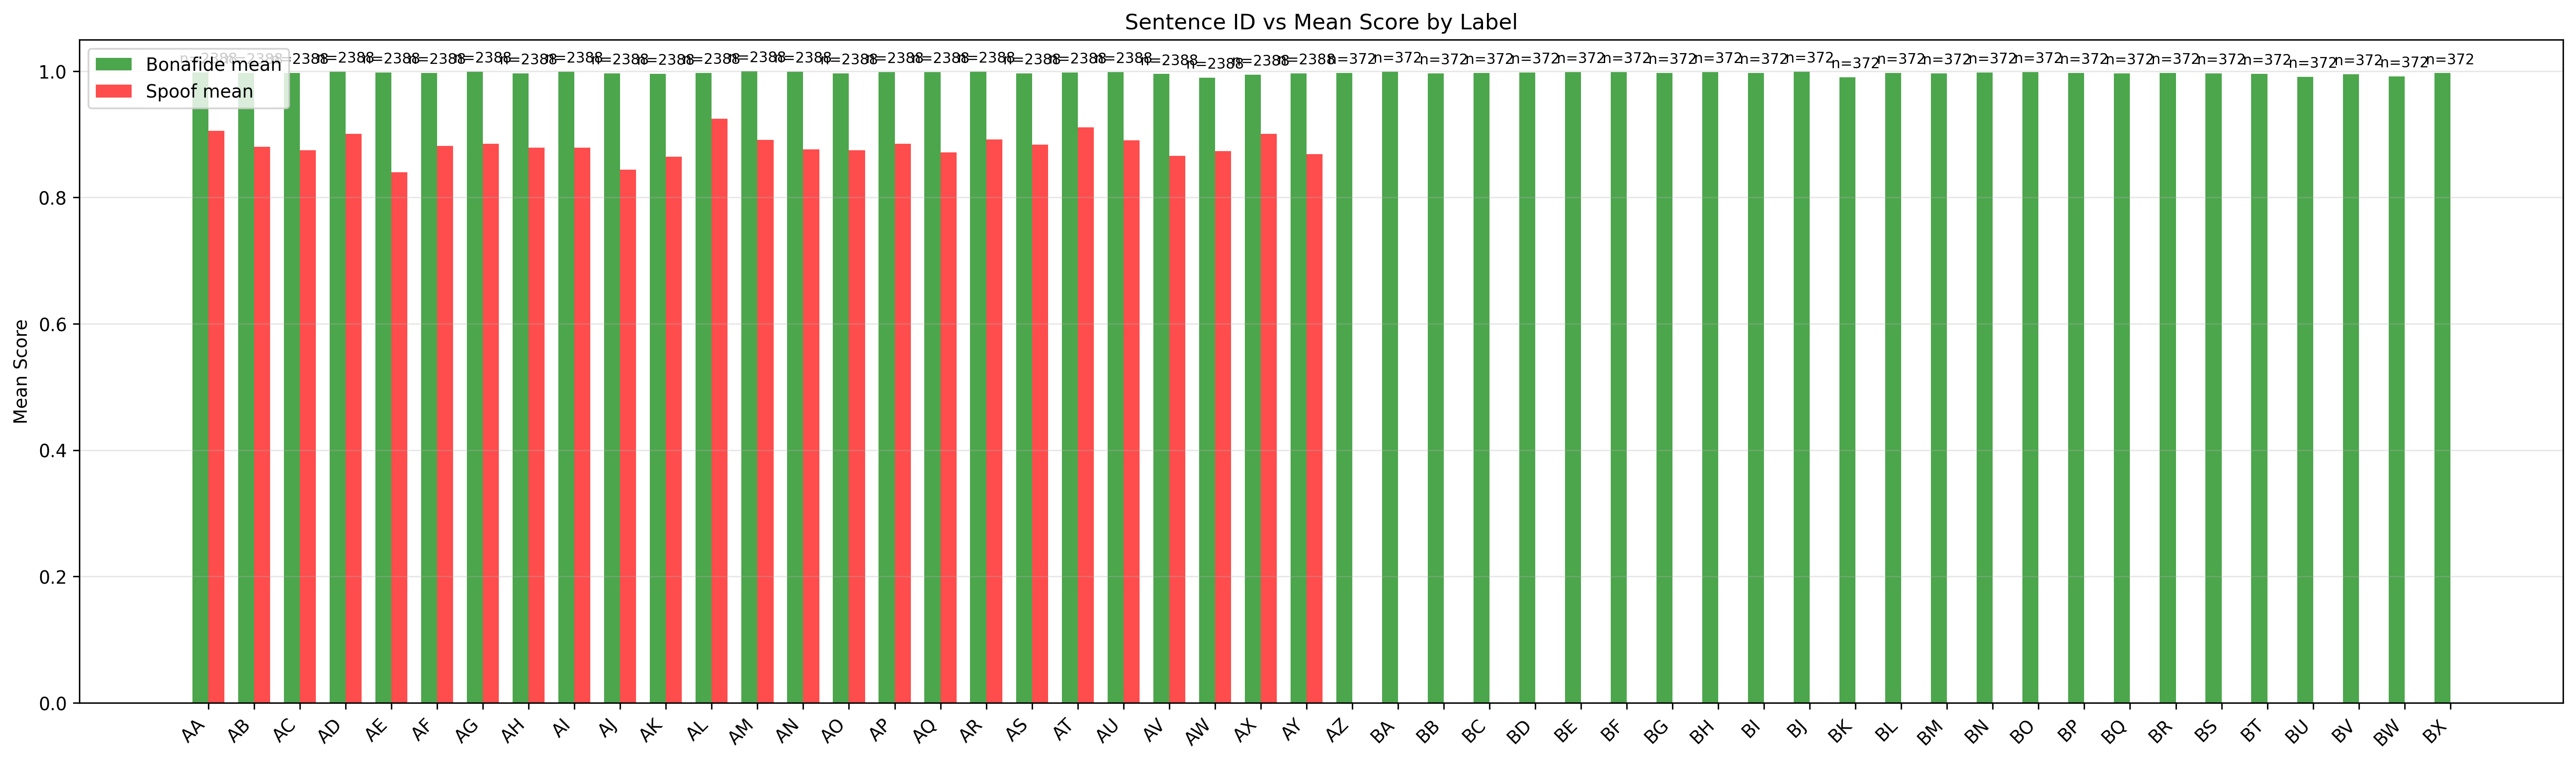

The data file committed next to this chart (first rows):
sent_id, label, mean_score, median_score, count, std_score, label_name
AA, 0.0, 0.9978, 0.9999, 372, 0.01497, Bonafide
AA, 1.0, 0.9053, 0.9993, 2016, 0.2494, Spoof
AB, 0.0, 0.9974, 0.9999, 372, 0.01756, Bonafide
AB, 1.0, 0.88, 0.999, 2016, 0.2788, Spoof
AC, 0.0, 0.9975, 0.9999, 372, 0.02446, Bonafide
AC, 1.0, 0.8748, 0.9989, 2016, 0.2844, Spoof
AD, 0.0, 0.9992, 0.9999, 372, 0.005659, Bonafide
AD, 1.0, 0.9011, 0.9992, 2016, 0.2547, Spoof
AE, 0.0, 0.9979, 0.9999, 372, 0.02325, Bonafide
AE, 1.0, 0.8397, 0.9986, 2016, 0.325, Spoof
AF, 0.0, 0.9971, 0.9999, 372, 0.03746, Bonafide
AF, 1.0, 0.8817, 0.999, 2016, 0.2781, Spoof
AG, 0.0, 0.9994, 0.9999, 372, 0.003473, Bonafide
AG, 1.0, 0.8851, 0.9993, 2016, 0.2756, Spoof
AH, 0.0, 0.9966, 0.9999, 372, 0.03338, Bonafide
AH, 1.0, 0.8791, 0.9989, 2016, 0.2786, Spoof
AI, 1.0, 0.8789, 0.999, 2016, 0.2826, Spoof
AI, 0.0, 0.999, 0.9999, 372, 0.005943, Bonafide
AJ, 0.0, 0.9965, 0.9999, 372, 0.03917, Bonafide
AJ, 1.0, 0.8438, 0.9984, 2016, 0.3147, Spoof
AK, 0.0, 0.9958, 0.9999, 372, 0.038, Bonafide
AK, 1.0, 0.8646, 0.9987, 2016, 0.2971, Spoof
AL, 0.0, 0.997, 0.9999, 372, 0.02837, Bonafide
AL, 1.0, 0.9246, 0.9993, 2016, 0.2176, Spoof
AM, 1.0, 0.8914, 0.9992, 2016, 0.2643, Spoof
AM, 0.0, 0.9996, 0.9999, 372, 0.001351, Bonafide
AN, 1.0, 0.876, 0.9989, 2016, 0.283, Spoof
AN, 0.0, 0.9993, 0.9999, 372, 0.003633, Bonafide
AO, 0.0, 0.9966, 0.9999, 372, 0.02754, Bonafide
AO, 1.0, 0.8745, 0.9991, 2016, 0.2859, Spoof
AP, 0.0, 0.9987, 0.9999, 372, 0.008776, Bonafide
AP, 1.0, 0.8848, 0.9991, 2016, 0.2743, Spoof
AQ, 0.0, 0.9986, 0.9999, 372, 0.01644, Bonafide
AQ, 1.0, 0.8717, 0.9991, 2016, 0.2887, Spoof
AR, 0.0, 0.9993, 0.9999, 372, 0.003304, Bonafide
AR, 1.0, 0.8919, 0.9991, 2016, 0.2592, Spoof
AS, 1.0, 0.8834, 0.9989, 2016, 0.2727, Spoof
AS, 0.0, 0.9967, 0.9999, 372, 0.05112, Bonafide
AT, 0.0, 0.9981, 0.9999, 372, 0.03085, Bonafide
AT, 1.0, 0.911, 0.9995, 2016, 0.241, Spoof
AU, 0.0, 0.9988, 0.9999, 372, 0.008897, Bonafide
AU, 1.0, 0.8902, 0.9992, 2016, 0.2698, Spoof
AV, 0.0, 0.9955, 0.9999, 372, 0.05076, Bonafide
AV, 1.0, 0.8659, 0.999, 2016, 0.296, Spoof
AW, 1.0, 0.8737, 0.9993, 2016, 0.2895, Spoof
AW, 0.0, 0.9897, 0.9999, 372, 0.08503, Bonafide
AX, 0.0, 0.9943, 0.9999, 372, 0.06116, Bonafide
AX, 1.0, 0.9005, 0.9992, 2016, 0.2517, Spoof
AY, 0.0, 0.9967, 0.9999, 372, 0.05132, Bonafide
AY, 1.0, 0.8685, 0.9991, 2016, 0.2929, Spoof
AZ, 0.0, 0.997, 0.9999, 372, 0.03703, Bonafide
BA, 0.0, 0.9993, 0.9999, 372, 0.004855, Bonafide
BB, 0.0, 0.9966, 0.9999, 372, 0.04202, Bonafide
BC, 0.0, 0.997, 0.9999, 372, 0.03935, Bonafide
BD, 0.0, 0.9979, 0.9999, 372, 0.02699, Bonafide
BE, 0.0, 0.9986, 0.9999, 372, 0.01382, Bonafide
BF, 0.0, 0.9987, 0.9999, 372, 0.01373, Bonafide
BG, 0.0, 0.9973, 0.9999, 372, 0.01839, Bonafide
BH, 0.0, 0.9985, 0.9999, 372, 0.009716, Bonafide
BI, 0.0, 0.997, 0.9999, 372, 0.04378, Bonafide
... 15 more rows
